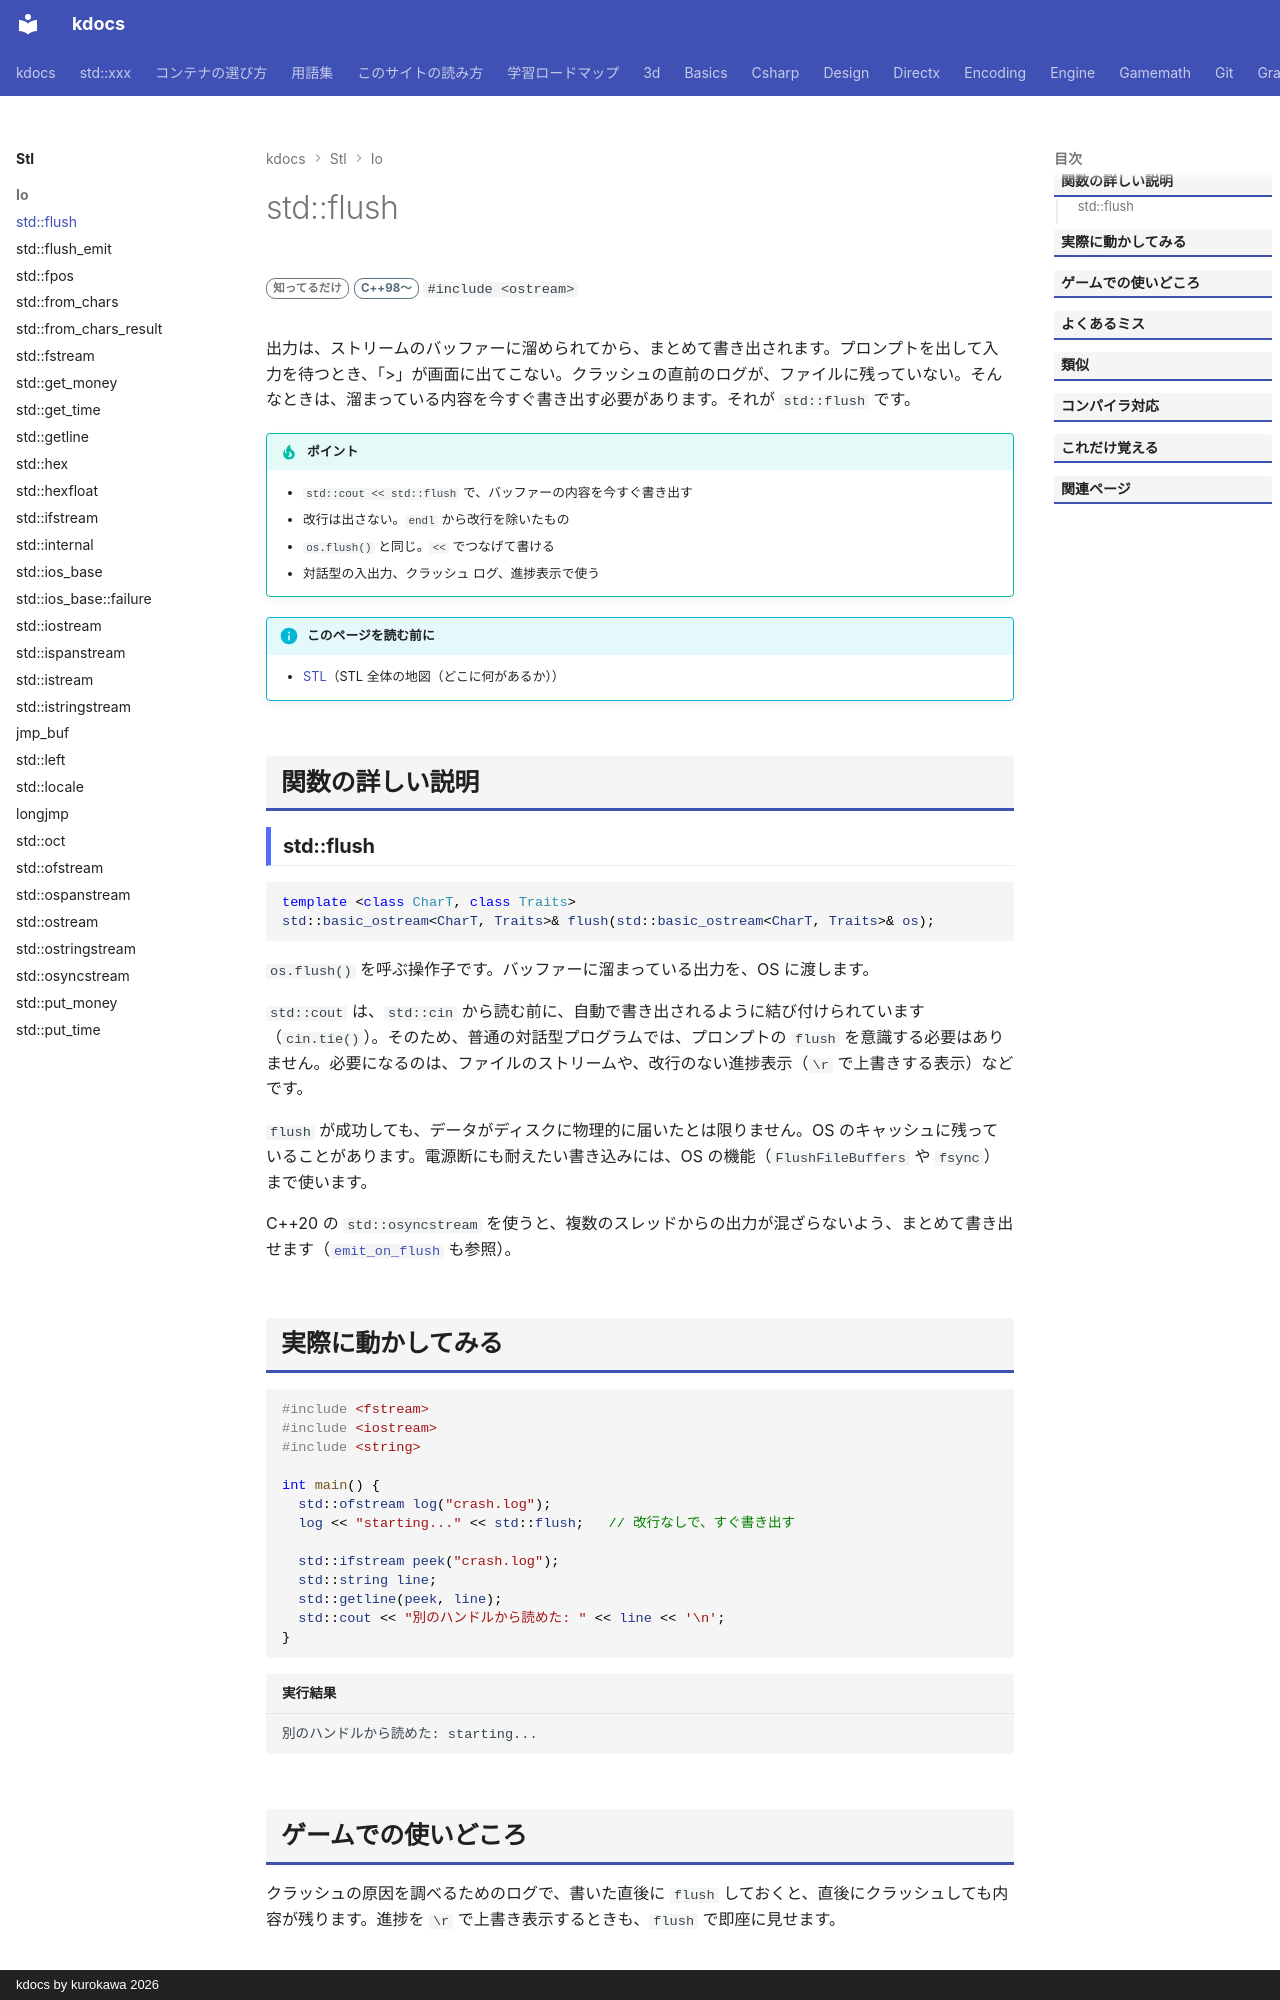

repository: qwzxdf/kdocs · page: stl/io/flush/index.html · generator: mkdocs · copyright: kdocs by kurokawa 2026

---
title: std::flush
summary: "出力のバッファにたまった中身を、すぐ書き出す。"
order: 75
tags:
  - 入出力・文字列
---

# std::flush

<div class="page-badges" markdown>
<span class="rank rank-rare">知ってるだけ</span>
<span class="ver ver-11">C++98〜</span>
`#include <ostream>`
</div>

出力は、ストリームのバッファーに溜められてから、まとめて書き出されます。プロンプトを出して入力を待つとき、「>」が画面に出てこない。クラッシュの直前のログが、ファイルに残っていない。そんなときは、溜まっている内容を今すぐ書き出す必要があります。それが `std::flush` です。

!!! tip "ポイント"
    - `std::cout << std::flush` で、バッファーの内容を今すぐ書き出す
    - 改行は出さない。`endl` から改行を除いたもの
    - `os.flush()` と同じ。`<<` でつなげて書ける
    - 対話型の入出力、クラッシュ ログ、進捗表示で使う

!!! info "このページを読む前に"
    - [STL](../index.md)（STL 全体の地図（どこに何があるか））

## 関数の詳しい説明

### std::flush {#flush}

```cpp
template <class CharT, class Traits>
std::basic_ostream<CharT, Traits>& flush(std::basic_ostream<CharT, Traits>& os);
```

`os.flush()` を呼ぶ操作子です。バッファーに溜まっている出力を、OS に渡します。

`std::cout` は、`std::cin` から読む前に、自動で書き出されるように結び付けられています（`cin.tie()`）。そのため、普通の対話型プログラムでは、プロンプトの `flush` を意識する必要はありません。必要になるのは、ファイルのストリームや、改行のない進捗表示（`\r` で上書きする表示）などです。

`flush` が成功しても、データがディスクに物理的に届いたとは限りません。OS のキャッシュに残っていることがあります。電源断にも耐えたい書き込みには、OS の機能（`FlushFileBuffers` や `fsync`）まで使います。

C++20 の `std::osyncstream` を使うと、複数のスレッドからの出力が混ざらないよう、まとめて書き出せます（[`emit_on_flush`](emit_on_flush.md) も参照）。
